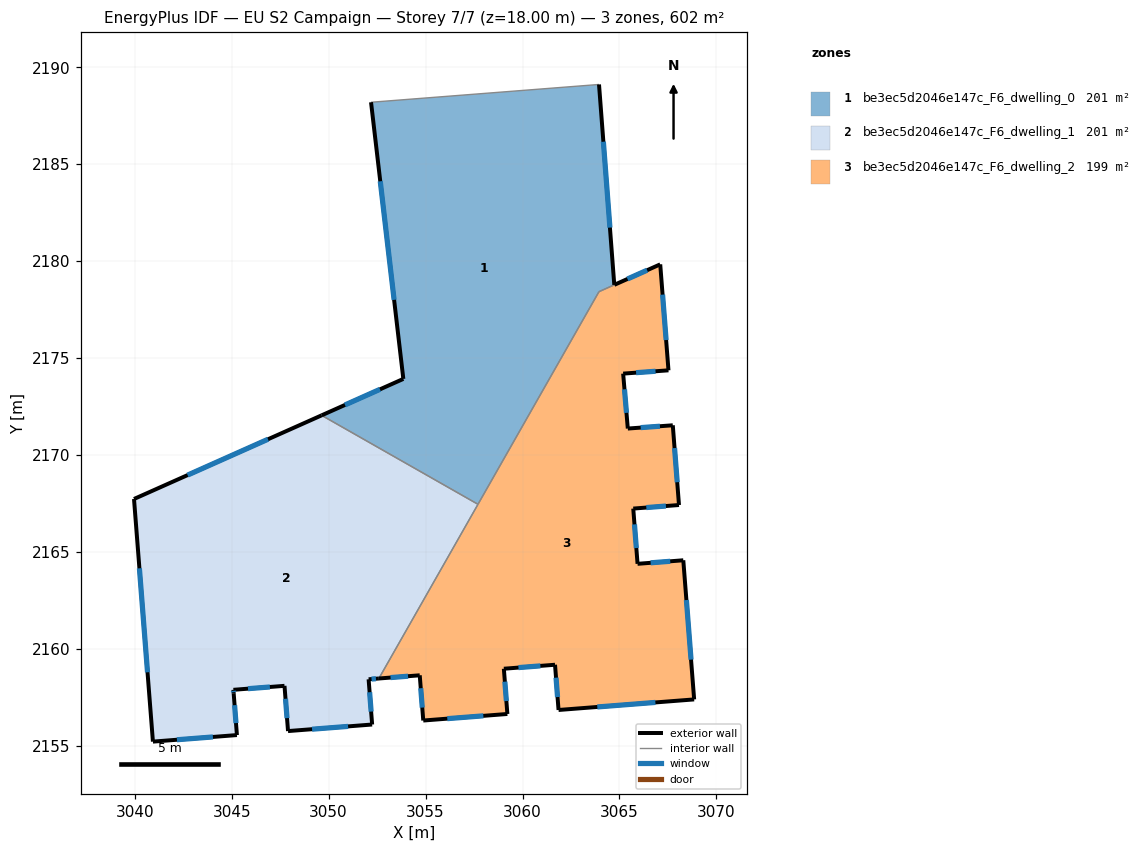
=== STOREY PLAN SPEC (per zone: floor XY polygon, exterior-wall plan segments, windows/doors) ===
zone 1: be3ec5d2046e147c_F6_dwelling_0  (201.3 m²)
  floor: (3063.95, 2189.11) (3064.73, 2178.78) (3063.94, 2178.42) (3057.70, 2167.46) (3049.64, 2172.05) (3053.85, 2173.93) (3052.19, 2188.20)
  exterior wall: (3064.73, 2178.78) – (3063.95, 2189.11)  [10.4 m]
    window: (3064.51, 2181.73) – (3064.17, 2186.16)  [5.7 m²]
  exterior wall: (3053.85, 2173.93) – (3049.64, 2172.05)  [4.6 m]
    window: (3052.65, 2173.39) – (3050.84, 2172.58)  [2.5 m²]
  exterior wall: (3052.19, 2188.20) – (3053.85, 2173.93)  [14.4 m]
    window: (3052.66, 2184.12) – (3053.38, 2178.00)  [7.9 m²]
  interior walls: 4
zone 2: be3ec5d2046e147c_F6_dwelling_1  (200.9 m²)
  floor: (3057.70, 2167.46) (3052.59, 2158.48) (3052.06, 2158.43) (3052.24, 2156.10) (3047.91, 2155.76) (3047.72, 2158.10) (3045.09, 2157.89) (3045.10, 2157.72) (3045.27, 2155.56) (3040.94, 2155.22) (3039.96, 2167.73) (3049.64, 2172.05)
  exterior wall: (3052.06, 2158.43) – (3052.59, 2158.48)  [0.5 m]
    window: (3052.21, 2158.45) – (3052.44, 2158.46)  [0.3 m²]
  exterior wall: (3052.24, 2156.10) – (3052.06, 2158.43)  [2.3 m]
    window: (3052.19, 2156.77) – (3052.11, 2157.77)  [1.3 m²]
  exterior wall: (3047.91, 2155.76) – (3052.24, 2156.10)  [4.4 m]
    window: (3049.15, 2155.86) – (3051.01, 2156.01)  [2.4 m²]
  exterior wall: (3047.72, 2158.10) – (3047.91, 2155.76)  [2.3 m]
    window: (3047.78, 2157.43) – (3047.85, 2156.43)  [1.3 m²]
  exterior wall: (3045.09, 2157.89) – (3047.72, 2158.10)  [2.6 m]
    window: (3045.84, 2157.95) – (3046.97, 2158.04)  [1.5 m²]
  exterior wall: (3045.10, 2157.72) – (3045.09, 2157.89)  [0.2 m]
    window: (3045.10, 2157.77) – (3045.09, 2157.84)  [0.1 m²]
  exterior wall: (3045.27, 2155.56) – (3045.10, 2157.72)  [2.2 m]
    window: (3045.22, 2156.17) – (3045.15, 2157.10)  [1.2 m²]
  exterior wall: (3040.94, 2155.22) – (3045.27, 2155.56)  [4.3 m]
    window: (3042.18, 2155.32) – (3044.03, 2155.46)  [2.4 m²]
  exterior wall: (3039.96, 2167.73) – (3040.94, 2155.22)  [12.6 m]
    window: (3040.24, 2164.16) – (3040.66, 2158.80)  [6.9 m²]
  exterior wall: (3049.64, 2172.05) – (3039.96, 2167.73)  [10.6 m]
    window: (3046.88, 2170.82) – (3042.73, 2168.97)  [5.8 m²]
  interior walls: 2
zone 3: be3ec5d2046e147c_F6_dwelling_2  (199.3 m²)
  floor: (3067.10, 2179.83) (3067.53, 2174.37) (3065.19, 2174.20) (3065.43, 2171.37) (3067.75, 2171.54) (3068.07, 2167.42) (3065.71, 2167.24) (3065.93, 2164.39) (3068.29, 2164.57) (3068.85, 2157.40) (3061.86, 2156.85) (3061.68, 2159.18) (3059.04, 2158.98) (3059.22, 2156.65) (3054.88, 2156.31) (3054.70, 2158.64) (3052.59, 2158.48) (3063.94, 2178.42)
  exterior wall: (3067.75, 2171.54) – (3065.43, 2171.37)  [2.3 m]
    window: (3067.09, 2171.49) – (3066.09, 2171.41)  [1.3 m²]
  exterior wall: (3068.07, 2167.42) – (3067.75, 2171.54)  [4.1 m]
    window: (3067.98, 2168.60) – (3067.84, 2170.36)  [2.3 m²]
  exterior wall: (3065.71, 2167.24) – (3068.07, 2167.42)  [2.4 m]
    window: (3066.39, 2167.29) – (3067.40, 2167.37)  [1.3 m²]
  exterior wall: (3065.93, 2164.39) – (3065.71, 2167.24)  [2.9 m]
    window: (3065.87, 2165.20) – (3065.78, 2166.42)  [1.6 m²]
  exterior wall: (3068.29, 2164.57) – (3065.93, 2164.39)  [2.4 m]
    window: (3067.62, 2164.52) – (3066.61, 2164.44)  [1.3 m²]
  exterior wall: (3068.85, 2157.40) – (3068.29, 2164.57)  [7.2 m]
    window: (3068.69, 2159.45) – (3068.45, 2162.52)  [4.0 m²]
  exterior wall: (3061.86, 2156.85) – (3068.85, 2157.40)  [7.0 m]
    window: (3063.86, 2157.01) – (3066.85, 2157.24)  [3.9 m²]
  exterior wall: (3061.68, 2159.18) – (3061.86, 2156.85)  [2.3 m]
    window: (3061.73, 2158.52) – (3061.81, 2157.52)  [1.3 m²]
  exterior wall: (3059.04, 2158.98) – (3061.68, 2159.18)  [2.6 m]
    window: (3059.79, 2159.04) – (3060.92, 2159.13)  [1.5 m²]
  exterior wall: (3059.22, 2156.65) – (3059.04, 2158.98)  [2.3 m]
    window: (3059.17, 2157.31) – (3059.09, 2158.31)  [1.3 m²]
  exterior wall: (3054.88, 2156.31) – (3059.22, 2156.65)  [4.4 m]
    window: (3056.12, 2156.40) – (3057.98, 2156.55)  [2.4 m²]
  exterior wall: (3054.70, 2158.64) – (3054.88, 2156.31)  [2.3 m]
    window: (3054.75, 2157.97) – (3054.83, 2156.97)  [1.3 m²]
  exterior wall: (3052.59, 2158.48) – (3054.70, 2158.64)  [2.1 m]
    window: (3053.19, 2158.52) – (3054.10, 2158.59)  [1.2 m²]
  exterior wall: (3067.10, 2179.83) – (3064.74, 2178.78)  [2.6 m]
    window: (3066.43, 2179.53) – (3065.41, 2179.08)  [1.4 m²]
  exterior wall: (3067.53, 2174.37) – (3067.10, 2179.83)  [5.5 m]
    window: (3067.41, 2175.93) – (3067.22, 2178.27)  [3.0 m²]
  exterior wall: (3065.19, 2174.20) – (3067.53, 2174.37)  [2.3 m]
    window: (3065.86, 2174.25) – (3066.86, 2174.32)  [1.3 m²]
  exterior wall: (3065.43, 2171.37) – (3065.19, 2174.20)  [2.8 m]
    window: (3065.36, 2172.18) – (3065.26, 2173.39)  [1.6 m²]
  interior walls: 3

=== DERIVED (storey summary) ===
Building: EU S2 Campaign
Storey: 7 of 7  (floor level z = 18.00 m)
Storey gross floor area: 601.6 m²
Zones on this storey: 3
  - be3ec5d2046e147c_F6_dwelling_0: floor 201.3 m²; exterior wall 29.3 m (88.0 m²); 3 window(s) 16.2 m²; WWR 18.4%
  - be3ec5d2046e147c_F6_dwelling_1: floor 200.9 m²; exterior wall 42.0 m (126.1 m²); 10 window(s) 23.2 m²; WWR 18.4%
  - be3ec5d2046e147c_F6_dwelling_2: floor 199.3 m²; exterior wall 57.6 m (172.9 m²); 17 window(s) 31.8 m²; WWR 18.4%
Zone adjacency (shared interzone walls):
  - be3ec5d2046e147c_F6_dwelling_0 ↔ be3ec5d2046e147c_F6_dwelling_1
  - be3ec5d2046e147c_F6_dwelling_0 ↔ be3ec5d2046e147c_F6_dwelling_2
  - be3ec5d2046e147c_F6_dwelling_1 ↔ be3ec5d2046e147c_F6_dwelling_2